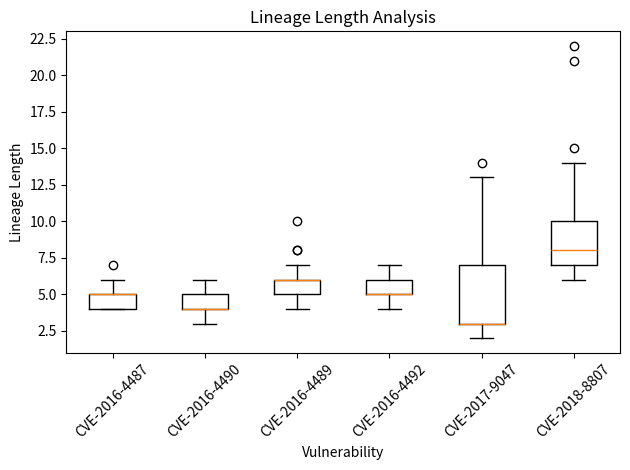

Here is the Python script that generated this plot: (Note: this script raises an exception after producing the figure.)
import matplotlib.pyplot as plt
import numpy as np




# PoC lineage length data
data = [
[4, 6, 5, 5, 4, 5, 6, 4, 4, 4, 4, 4, 7, 4, 5, 5, 4, 4, 6, 5, 5, 4, 5, 5, 5, 5, 5, 5, 5, 5, 5, 4, 5, 5, 5, 5, 5, 5, 4, 5, 5, 5, 5, 5, 5, 5, 5, 5, 4, 4, 5, 5, 5, 4, 5, 5, 4, 5, 5, 5, 5, 5, 5, 5, 5, 5, 4, 4, 5, 4, 4, 4, 5, 4, 5, 5, 5, 5, 5, 5, 4, 5, 4, 5],
[4, 5, 5, 4, 5, 4, 4, 5, 3, 4, 5, 5, 4, 5, 4, 4, 5, 4, 4, 5, 5, 4, 5, 6, 4, 4, 5, 5, 5, 4, 4, 4, 4, 5, 4, 4, 4, 5, 4, 4, 5, 4, 4, 5, 4, 5, 4, 5, 5, 4, 5, 4, 5, 5, 4, 5, 4, 5, 4, 5, 4, 5, 5, 4, 5, 4, 4, 5, 5, 5, 4, 5, 4, 5, 4, 5, 4, 4, 4, 5, 4, 5, 5, 4, 4, 4, 4, 4, 5, 4],
[5, 4, 6, 7, 5, 6, 7, 7, 6, 5, 5, 4, 5, 6, 4, 5, 6, 8, 7, 6, 8, 7, 6, 7, 6, 6, 5, 6, 5, 6, 6, 5, 5, 7, 4, 7, 6, 5, 7, 5, 6, 7, 6, 5, 4, 6, 5, 7, 5, 6, 5, 4, 5, 5, 6, 6, 6, 6, 5, 6, 6, 6, 6, 4, 5, 5, 6, 5, 6, 5, 5, 6, 7, 5, 7, 4, 6, 6, 6, 5, 5, 10, 7, 6, 6],
[6, 5, 5, 5, 5, 7, 6, 5, 6, 6, 5, 4, 5, 6, 5, 5, 6, 4, 7, 5, 5, 5, 5, 7, 7, 5, 5, 5, 5, 5, 5, 5, 4, 5, 4, 5, 4, 4, 6, 5, 5, 4, 6, 6, 6, 4, 5, 5, 4, 4, 6, 6, 5, 6, 4, 5, 7, 6, 6, 4, 4, 5, 5, 4, 5, 6],
[6, 3, 3, 3, 12, 13, 3, 3, 4, 11, 2, 3, 2, 4, 8, 3, 4, 3, 3, 7, 2, 3, 3, 3, 5, 3, 3, 9, 14, 9, 8, 3, 7, 6, 3, 9, 3, 3, 3, 3, 7, 3, 3, 9, 7, 3, 4, 3, 3, 3, 2, 2, 8, 10, 7, 9, 2, 3, 4, 3, 11, 2, 4, 13, 3, 3, 5, 5, 3, 3, 3, 2, 3, 6],
[7, 9, 7, 8, 7, 10, 22, 7, 10, 9, 10, 8, 8, 10, 8, 9, 6, 8, 10, 9, 6, 9, 11, 11, 7, 8, 8, 9, 8, 9, 9, 8, 9, 12, 8, 8, 10, 7, 8, 12, 11, 15, 9, 7, 6, 21, 14, 9, 8, 7, 7, 13, 8, 9, 13, 8, 9, 9, 11, 13, 7, 9, 8, 7, 8, 10, 8, 6, 6, 7, 7, 7, 7, 8, 7, 9, 6]
]



x_labels = ["CVE-2016-4487", "CVE-2016-4490","CVE-2016-4489", "CVE-2016-4492", "CVE-2017-9047", "CVE-2018-8807"]

fig, ax=plt.subplots()
box = ax.boxplot(data)


ax.set_xticks(range(1, len(x_labels)+1))
plt.xticks(range(1, len(x_labels)+1), x_labels, rotation=45)


plt.title("Lineage Length Analysis")
plt.xlabel('Vulnerability')
plt.ylabel('Lineage Length')


plt.tight_layout()


plt.savefig('./PoC-lineage-analysis/lineage-length-box.png')










plt.cla()

dataa = []
for i in data:
    dataa = dataa + i
plt.hist(dataa, bins=12, density=True) 


plt.title("Lineage Length Distribution Histogram")
plt.xlabel("Proportion")
plt.ylabel("Lineage Length")
plt.tight_layout()
plt.savefig('./draw-0816/lineage-length-hist.png')

plt.figure()

data_set = list(set(dataa))
b = [0 for i in range(max(data_set)+1)]
for i in data_set:
    b[i] = dataa.count(i) / len(dataa)

plt.title("Lineage Length Distribution Histogram")
plt.ylabel("Proportion")
plt.xticks(range(0, len([str(x) for x in range(23)])), [str(x) for x in range(23)])
plt.xlabel("Lineage Length")
plt.tight_layout()

plt.bar(range(len(b)), b)
plt.savefig('./draw-0816/lineage-length-bar.eps')
